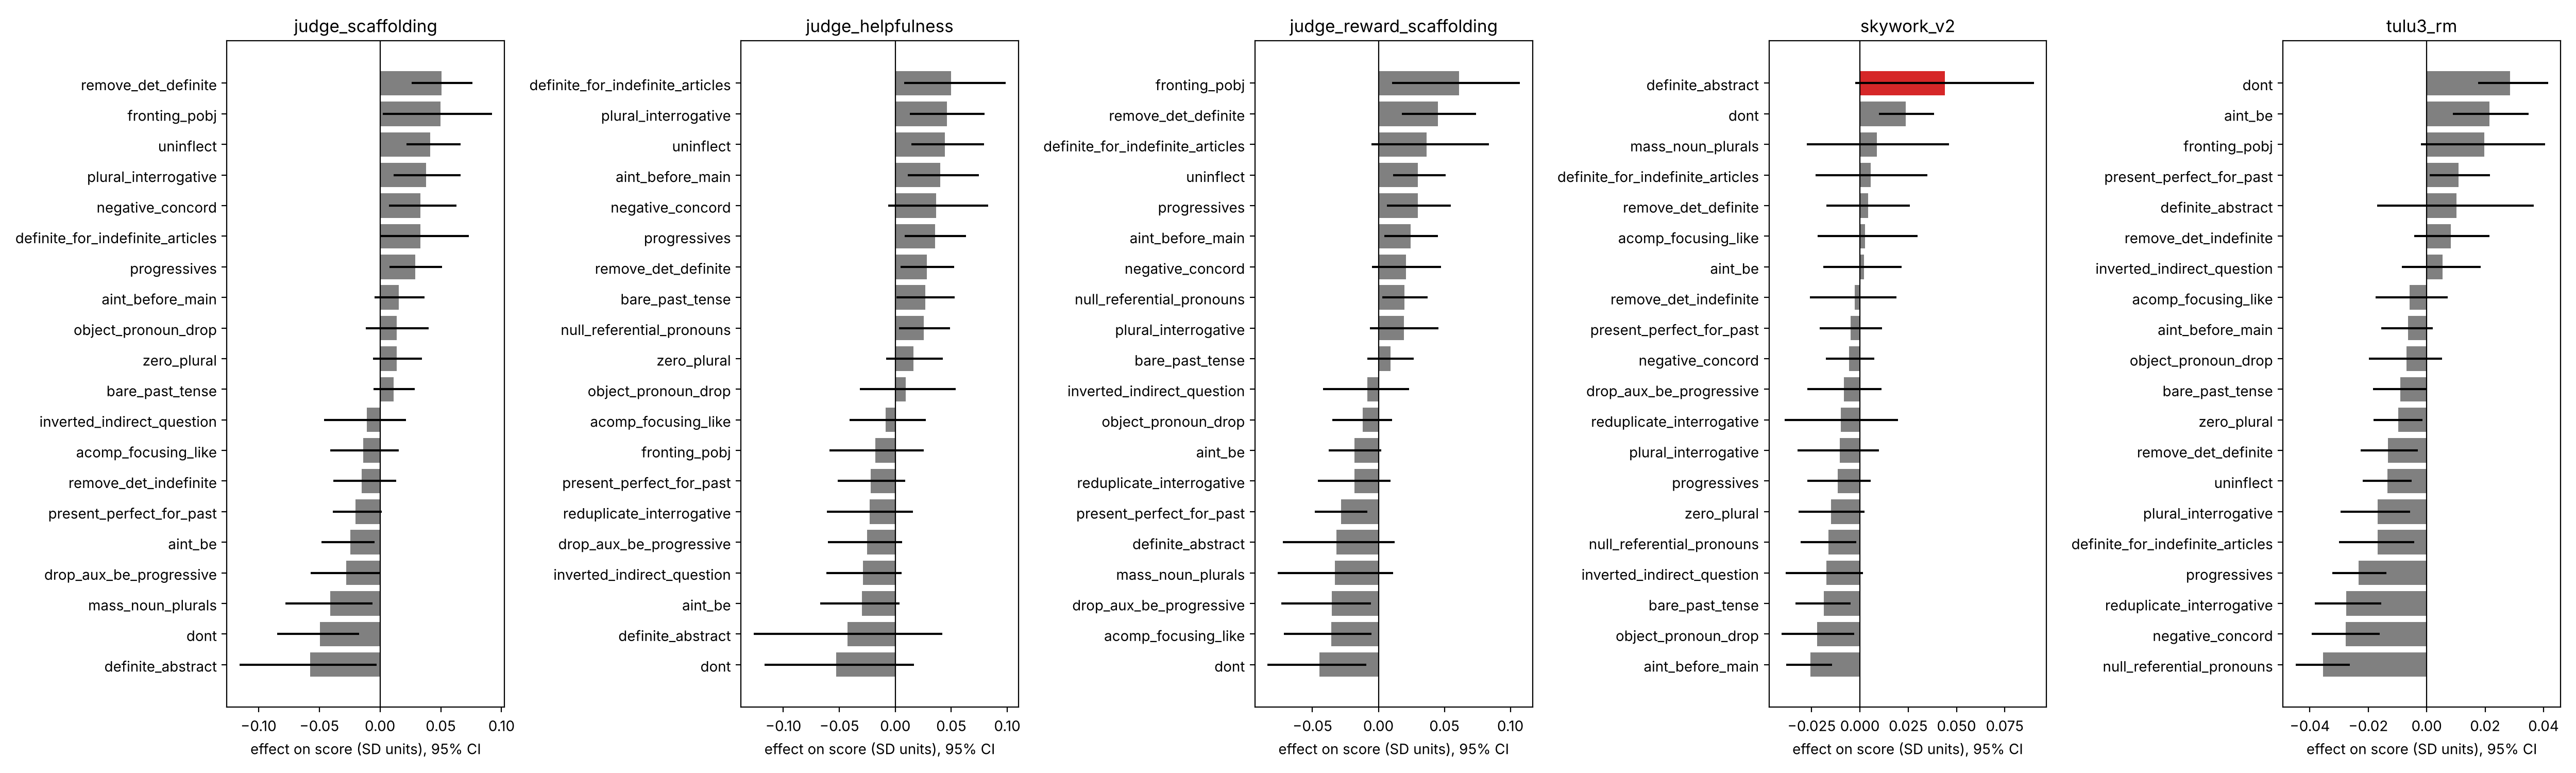

The file beside this chart, header and first rows:
scorer, feature, beta, ci_lo, ci_hi, n_pairs_with, perm_threshold, beyond_null, groups
judge_scaffolding, definite_abstract, -0.05762, -0.1156, -0.002813, 65, 0.06312, False, indian
judge_scaffolding, dont, -0.04927, -0.08477, -0.01743, 85, 0.06312, False, aae
judge_scaffolding, mass_noun_plurals, -0.04112, -0.07805, -0.006018, 35, 0.06312, False, indian
judge_scaffolding, drop_aux_be_progressive, -0.02788, -0.05707, -0.0003568, 80, 0.06312, False, aae
judge_scaffolding, aint_be, -0.02433, -0.04798, -0.00453, 65, 0.06312, False, aae
judge_scaffolding, present_perfect_for_past, -0.02013, -0.03888, 0.001369, 450, 0.06312, False, indian
judge_scaffolding, remove_det_indefinite, -0.01512, -0.03835, 0.01331, 190, 0.06312, False, indian, l2
judge_scaffolding, acomp_focusing_like, -0.01367, -0.04118, 0.01546, 255, 0.06312, False, indian
judge_scaffolding, inverted_indirect_question, -0.01087, -0.04621, 0.02139, 235, 0.06312, False, indian
judge_scaffolding, reduplicate_interrogative, -0.009506, -0.03839, 0.01739, 320, 0.06312, False, indian
judge_scaffolding, (any change), -0.002755, -0.02012, 0.01352, 3415, 0.06312, False, all
judge_scaffolding, null_referential_pronouns, 0.006498, -0.009365, 0.02426, 830, 0.06312, False, indian
judge_scaffolding, bare_past_tense, 0.01122, -0.005569, 0.0287, 390, 0.06312, False, l2
judge_scaffolding, zero_plural, 0.01356, -0.005712, 0.03432, 325, 0.06312, False, l2
judge_scaffolding, object_pronoun_drop, 0.01378, -0.01156, 0.03986, 195, 0.06312, False, indian
judge_scaffolding, aint_before_main, 0.01542, -0.004708, 0.03648, 475, 0.06312, False, aae
judge_scaffolding, progressives, 0.02879, 0.007735, 0.05084, 640, 0.06312, False, indian
judge_scaffolding, definite_for_indefinite_articles, 0.03311, -0.0001843, 0.07296, 195, 0.06312, False, indian
judge_scaffolding, negative_concord, 0.03343, 0.007289, 0.06285, 240, 0.06312, False, aae
judge_scaffolding, plural_interrogative, 0.0379, 0.01133, 0.0665, 345, 0.06312, False, indian
judge_scaffolding, uninflect, 0.04146, 0.02191, 0.06625, 220, 0.06312, False, aae, l2
judge_scaffolding, fronting_pobj, 0.04985, 0.002332, 0.09207, 65, 0.06312, False, indian
judge_scaffolding, remove_det_definite, 0.05072, 0.02617, 0.07614, 485, 0.06312, False, indian, l2
judge_helpfulness, dont, -0.05264, -0.1167, 0.0165, 85, 0.08781, False, aae
judge_helpfulness, definite_abstract, -0.04278, -0.1266, 0.0421, 65, 0.08781, False, indian
judge_helpfulness, aint_be, -0.03003, -0.06719, 0.003573, 65, 0.08781, False, aae
judge_helpfulness, inverted_indirect_question, -0.0289, -0.06148, 0.0054, 235, 0.08781, False, indian
judge_helpfulness, drop_aux_be_progressive, -0.02499, -0.06008, 0.006297, 80, 0.08781, False, aae
judge_helpfulness, reduplicate_interrogative, -0.02291, -0.06106, 0.01572, 320, 0.08781, False, indian
judge_helpfulness, present_perfect_for_past, -0.02177, -0.05125, 0.00881, 450, 0.08781, False, indian
judge_helpfulness, fronting_pobj, -0.01785, -0.05875, 0.02528, 65, 0.08781, False, indian
judge_helpfulness, (any change), -0.01454, -0.03933, 0.007995, 3415, 0.08781, False, all
judge_helpfulness, acomp_focusing_like, -0.008673, -0.04076, 0.02745, 255, 0.08781, False, indian
judge_helpfulness, mass_noun_plurals, -0.00153, -0.03653, 0.03695, 35, 0.08781, False, indian
judge_helpfulness, remove_det_indefinite, 0.007092, -0.02101, 0.04201, 190, 0.08781, False, indian, l2
judge_helpfulness, object_pronoun_drop, 0.009276, -0.03158, 0.05394, 195, 0.08781, False, indian
judge_helpfulness, zero_plural, 0.01608, -0.007959, 0.04224, 325, 0.08781, False, l2
judge_helpfulness, null_referential_pronouns, 0.02562, 0.003423, 0.04872, 830, 0.08781, False, indian
judge_helpfulness, bare_past_tense, 0.02671, 0.001011, 0.05321, 390, 0.08781, False, l2
judge_helpfulness, remove_det_definite, 0.02828, 0.004859, 0.05279, 485, 0.08781, False, indian, l2
judge_helpfulness, progressives, 0.03549, 0.008327, 0.06329, 640, 0.08781, False, indian
judge_helpfulness, negative_concord, 0.03639, -0.006542, 0.0831, 240, 0.08781, False, aae
judge_helpfulness, aint_before_main, 0.03998, 0.01129, 0.07479, 475, 0.08781, False, aae
judge_helpfulness, uninflect, 0.04429, 0.01415, 0.07927, 220, 0.08781, False, aae, l2
judge_helpfulness, plural_interrogative, 0.046, 0.01311, 0.07958, 345, 0.08781, False, indian
judge_helpfulness, definite_for_indefinite_articles, 0.04971, 0.007988, 0.09878, 195, 0.08781, False, indian
judge_reward_scaffolding, dont, -0.04481, -0.08404, -0.009254, 85, 0.06341, False, aae
judge_reward_scaffolding, acomp_focusing_like, -0.03592, -0.07162, -0.005133, 255, 0.06341, False, indian
judge_reward_scaffolding, drop_aux_be_progressive, -0.03534, -0.07347, -0.005807, 80, 0.06341, False, aae
judge_reward_scaffolding, mass_noun_plurals, -0.03286, -0.07644, 0.01096, 35, 0.06341, False, indian
judge_reward_scaffolding, definite_abstract, -0.03164, -0.0725, 0.01217, 65, 0.06341, False, indian
judge_reward_scaffolding, present_perfect_for_past, -0.02836, -0.04832, -0.008358, 450, 0.06341, False, indian
judge_reward_scaffolding, reduplicate_interrogative, -0.01813, -0.04588, 0.009182, 320, 0.06341, False, indian
judge_reward_scaffolding, aint_be, -0.01808, -0.03761, 0.002306, 65, 0.06341, False, aae
judge_reward_scaffolding, object_pronoun_drop, -0.01184, -0.03489, 0.01023, 195, 0.06341, False, indian
judge_reward_scaffolding, inverted_indirect_question, -0.008542, -0.04213, 0.02334, 235, 0.06341, False, indian
judge_reward_scaffolding, remove_det_indefinite, -0.001675, -0.02998, 0.03457, 190, 0.06341, False, indian, l2
judge_reward_scaffolding, zero_plural, 0.004838, -0.01696, 0.02784, 325, 0.06341, False, l2
judge_reward_scaffolding, (any change), 0.00609, -0.01127, 0.0238, 3415, 0.06341, False, all
judge_reward_scaffolding, bare_past_tense, 0.009316, -0.008474, 0.02689, 390, 0.06341, False, l2
... 55 more rows
